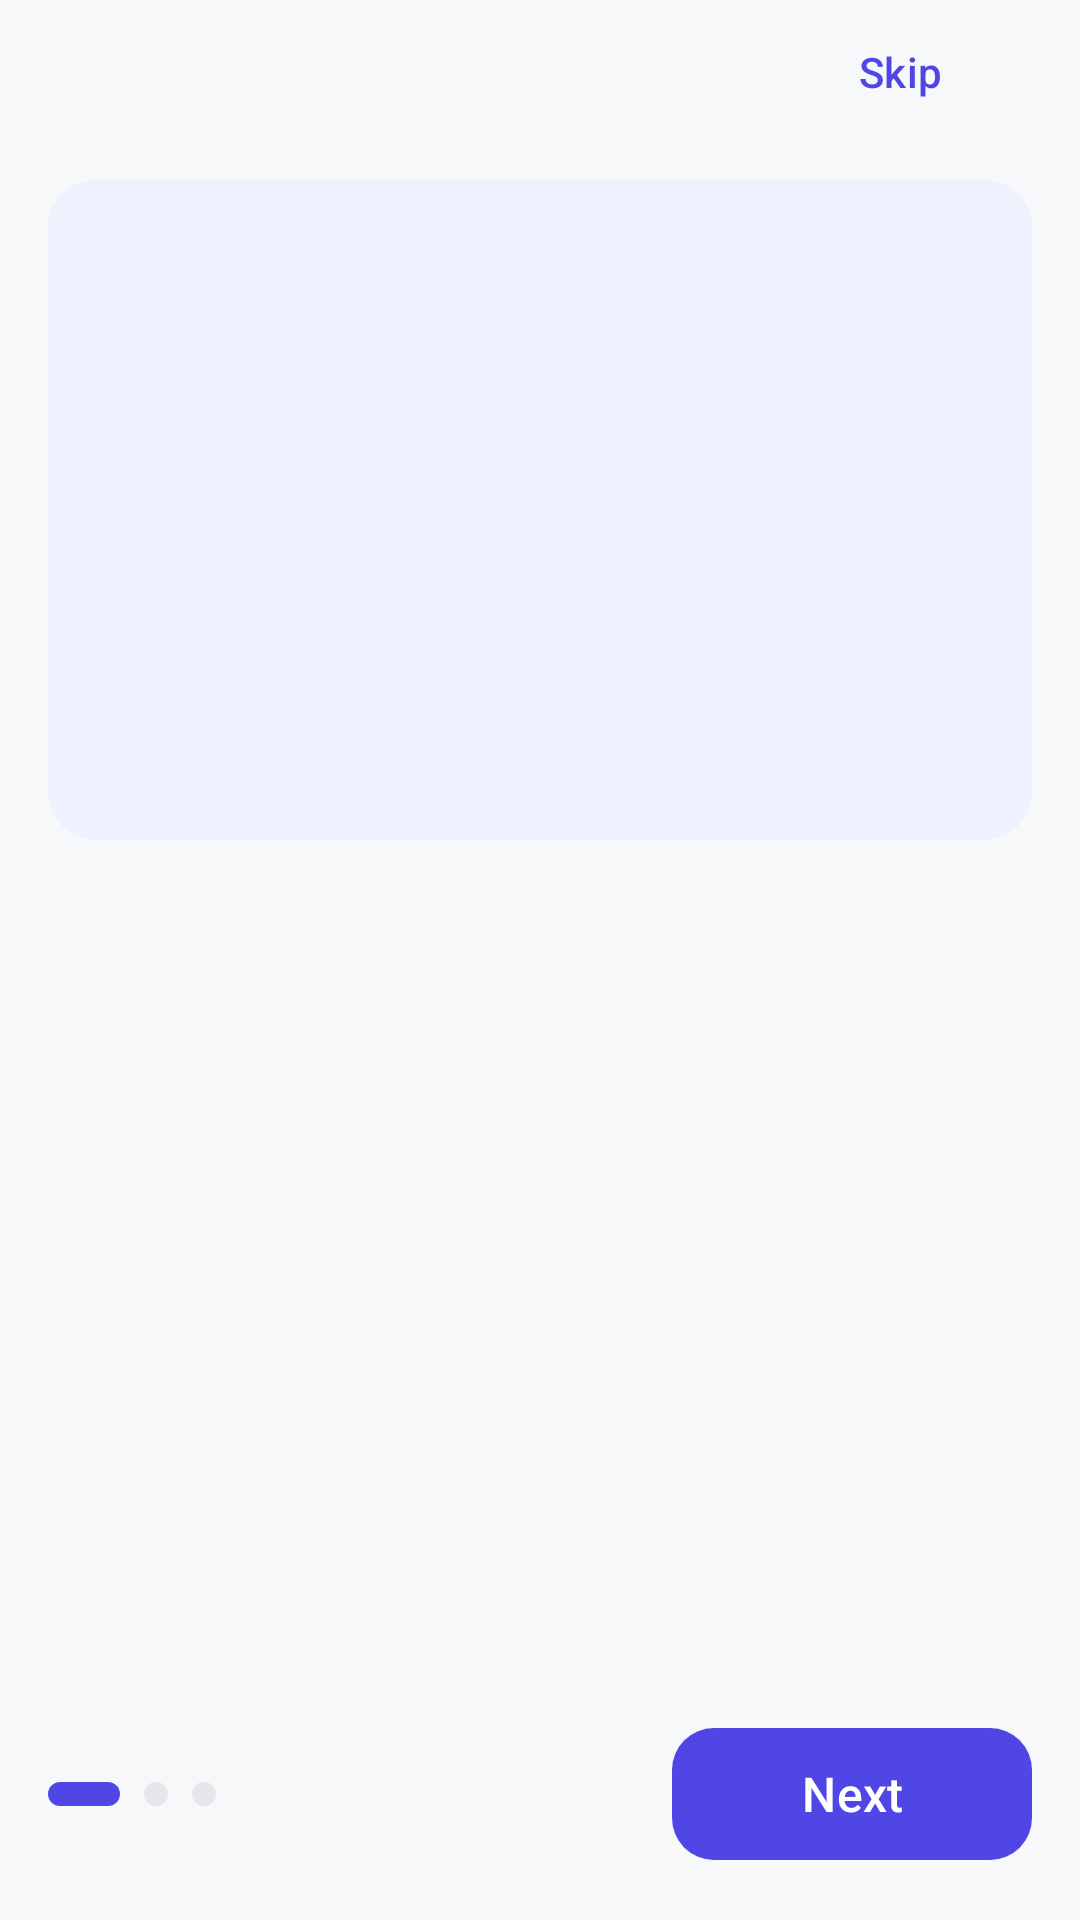

Layout XML and referenced resources for this Android screen:
<!-- AndroidManifest.xml: application theme Theme.Taski -->
<!-- res/layout/fragment_onboarding.xml -->
<?xml version="1.0" encoding="utf-8"?>
<androidx.constraintlayout.widget.ConstraintLayout xmlns:android="http://schemas.android.com/apk/res/android"
    xmlns:app="http://schemas.android.com/apk/res-auto"
    xmlns:tools="http://schemas.android.com/tools"
    android:layout_width="match_parent"
    android:layout_height="match_parent"
    android:background="@color/background"
    android:paddingStart="@dimen/screen_padding"
    android:paddingEnd="@dimen/screen_padding"
    android:paddingBottom="@dimen/spacing_lg"
    tools:context=".ui.onboarding.OnboardingFragment">

    <com.google.android.material.button.MaterialButton
        android:id="@+id/btn_skip"
        style="@style/Widget.Taski.Button.Text"
        android:layout_width="wrap_content"
        android:layout_height="wrap_content"
        android:minHeight="@dimen/touch_target_min"
        android:text="@string/onboarding_skip"
        app:layout_constraintEnd_toEndOf="parent"
        app:layout_constraintTop_toTopOf="parent" />

    <androidx.core.widget.NestedScrollView
        android:id="@+id/onboarding_content"
        android:layout_width="0dp"
        android:layout_height="0dp"
        android:clipToPadding="false"
        android:fillViewport="true"
        app:layout_constraintBottom_toTopOf="@id/onboarding_footer"
        app:layout_constraintEnd_toEndOf="parent"
        app:layout_constraintStart_toStartOf="parent"
        app:layout_constraintTop_toBottomOf="@id/btn_skip">

        <LinearLayout
            android:layout_width="match_parent"
            android:layout_height="wrap_content"
            android:gravity="center_horizontal"
            android:orientation="vertical"
            android:paddingTop="@dimen/spacing_md"
            android:paddingBottom="@dimen/spacing_lg">

        <FrameLayout
            android:layout_width="match_parent"
            android:layout_height="wrap_content"
            android:minHeight="@dimen/onboarding_panel_height"
            android:background="@drawable/bg_onboarding_panel">

            <ImageView
                android:id="@+id/image_onboarding_art"
                android:layout_width="@dimen/onboarding_art_size"
                android:layout_height="@dimen/onboarding_art_size"
                android:layout_gravity="center"
                android:contentDescription="@string/cd_onboarding_illustration"
                android:scaleType="fitCenter"
                app:tint="@color/primary"
                tools:src="@drawable/ic_feature_organize" />
        </FrameLayout>

        <TextView
            android:id="@+id/text_onboarding_title"
            style="@style/TextAppearance.Taski.ScreenTitle"
            android:layout_width="match_parent"
            android:layout_height="wrap_content"
            android:layout_marginTop="@dimen/spacing_xl"
            android:gravity="center_horizontal"
            tools:text="@string/onboarding_page_1_title" />

        <TextView
            android:id="@+id/text_onboarding_body"
            style="@style/TextAppearance.Taski.Body"
            android:layout_width="match_parent"
            android:layout_height="wrap_content"
            android:layout_marginTop="@dimen/spacing_sm"
            android:gravity="center_horizontal"
            tools:text="@string/onboarding_page_1_body" />
        </LinearLayout>
    </androidx.core.widget.NestedScrollView>

    <LinearLayout
        android:id="@+id/onboarding_footer"
        android:layout_width="0dp"
        android:layout_height="wrap_content"
        android:orientation="vertical"
        app:layout_constraintBottom_toBottomOf="parent"
        app:layout_constraintEnd_toEndOf="parent"
        app:layout_constraintStart_toStartOf="parent">

        <LinearLayout
            android:layout_width="match_parent"
            android:layout_height="wrap_content"
            android:gravity="center_vertical"
            android:minHeight="@dimen/touch_target_min"
            android:orientation="horizontal">

            <LinearLayout
                android:id="@+id/page_indicators"
                android:layout_width="0dp"
                android:layout_height="wrap_content"
                android:layout_weight="1"
                android:gravity="center_vertical"
                android:orientation="horizontal">

                <View
                    android:id="@+id/dot_page_1"
                    android:layout_width="@dimen/page_dot_active_width"
                    android:layout_height="@dimen/page_dot_size"
                    android:background="@drawable/bg_page_dot_active" />

                <View
                    android:id="@+id/dot_page_2"
                    android:layout_width="@dimen/page_dot_size"
                    android:layout_height="@dimen/page_dot_size"
                    android:layout_marginStart="@dimen/spacing_sm"
                    android:background="@drawable/bg_page_dot" />

                <View
                    android:id="@+id/dot_page_3"
                    android:layout_width="@dimen/page_dot_size"
                    android:layout_height="@dimen/page_dot_size"
                    android:layout_marginStart="@dimen/spacing_sm"
                    android:background="@drawable/bg_page_dot" />
            </LinearLayout>

            <com.google.android.material.button.MaterialButton
                android:id="@+id/btn_next"
                style="@style/Widget.Taski.Button"
                android:layout_width="wrap_content"
                android:layout_height="wrap_content"
                android:minWidth="120dp"
                android:minHeight="@dimen/button_height"
                android:text="@string/onboarding_next" />
        </LinearLayout>

        <com.google.android.material.button.MaterialButton
            android:id="@+id/btn_get_started"
            style="@style/Widget.Taski.Button"
            android:layout_width="match_parent"
            android:layout_height="wrap_content"
            android:layout_marginTop="@dimen/spacing_sm"
            android:minHeight="@dimen/button_height"
            android:text="@string/onboarding_get_started"
            android:visibility="gone"
            tools:visibility="visible" />
    </LinearLayout>

</androidx.constraintlayout.widget.ConstraintLayout>
<!-- resources referenced by this layout -->
<resources>
  <color name="background">#F7F8FA</color>
  <color name="primary">#4F46E5</color>
  <dimen name="button_height">52dp</dimen>
  <dimen name="onboarding_art_size">96dp</dimen>
  <dimen name="onboarding_panel_height">220dp</dimen>
  <dimen name="page_dot_active_width">24dp</dimen>
  <dimen name="page_dot_size">8dp</dimen>
  <dimen name="screen_padding">16dp</dimen>
  <dimen name="spacing_lg">16dp</dimen>
  <dimen name="spacing_md">12dp</dimen>
  <dimen name="spacing_sm">8dp</dimen>
  <dimen name="spacing_xl">24dp</dimen>
  <dimen name="touch_target_min">48dp</dimen>
  <!-- drawable bg_onboarding_panel (drawable) -->
  <?xml version="1.0" encoding="utf-8"?>
  <shape xmlns:android="http://schemas.android.com/apk/res/android"
      android:shape="rectangle">
      <solid android:color="@color/primary_soft" />
      <corners android:radius="@dimen/card_radius" />
  </shape>
  <!-- drawable bg_page_dot (drawable) -->
  <?xml version="1.0" encoding="utf-8"?>
  <shape xmlns:android="http://schemas.android.com/apk/res/android"
      android:shape="oval">
      <solid android:color="@color/outline" />
      <size
          android:width="@dimen/page_dot_size"
          android:height="@dimen/page_dot_size" />
  </shape>
  <!-- drawable bg_page_dot_active (drawable) -->
  <?xml version="1.0" encoding="utf-8"?>
  <shape xmlns:android="http://schemas.android.com/apk/res/android"
      android:shape="rectangle">
      <solid android:color="@color/primary" />
      <corners android:radius="@dimen/page_dot_size" />
      <size
          android:width="@dimen/page_dot_active_width"
          android:height="@dimen/page_dot_size" />
  </shape>
  <string name="cd_onboarding_illustration">Onboarding illustration</string>
  <string name="onboarding_get_started">Get Started</string>
  <string name="onboarding_next">Next</string>
  <string name="onboarding_page_1_body">Create, organize, and track all your university tasks in one place.</string>
  <string name="onboarding_page_1_title">Manage Tasks Effortlessly</string>
  <string name="onboarding_skip">Skip</string>
  <style name="TextAppearance.Taski.Body" parent="TextAppearance.Material3.BodyMedium">
          <item name="android:textSize">@dimen/text_body</item>
          <item name="android:textColor">@color/text_secondary</item>
          <item name="android:lineSpacingExtra">2dp</item>
      </style>
  <style name="TextAppearance.Taski.ScreenTitle" parent="TextAppearance.Material3.HeadlineSmall">
          <item name="android:textSize">@dimen/text_title</item>
          <item name="android:textColor">@color/text_primary</item>
          <item name="android:textStyle">bold</item>
          <item name="android:fontFamily">sans-serif-medium</item>
      </style>
  <style name="Widget.Taski.Button.Text" parent="Widget.Material3.Button.TextButton">
          <item name="android:minHeight">@dimen/touch_target_min</item>
          <item name="android:textAllCaps">false</item>
          <item name="android:textSize">@dimen/text_body</item>
          <item name="android:textColor">@color/primary</item>
      </style>
  <style name="Theme.Taski" parent="Base.Theme.Taski" />
  <color name="primary_soft">#EEF2FF</color>
  <dimen name="card_radius">16dp</dimen>
  <color name="outline">#E5E7EB</color>
  <dimen name="text_body">14sp</dimen>
  <color name="text_secondary">#6B7280</color>
  <dimen name="text_title">22sp</dimen>
  <color name="text_primary">#111827</color>
  <dimen name="text_subtitle">16sp</dimen>
  <color name="text_on_primary">#FFFFFFFF</color>
  <dimen name="button_radius">14dp</dimen>
  <color name="accent">#22C55E</color>
  <color name="card_background">#FFFFFFFF</color>
</resources>
